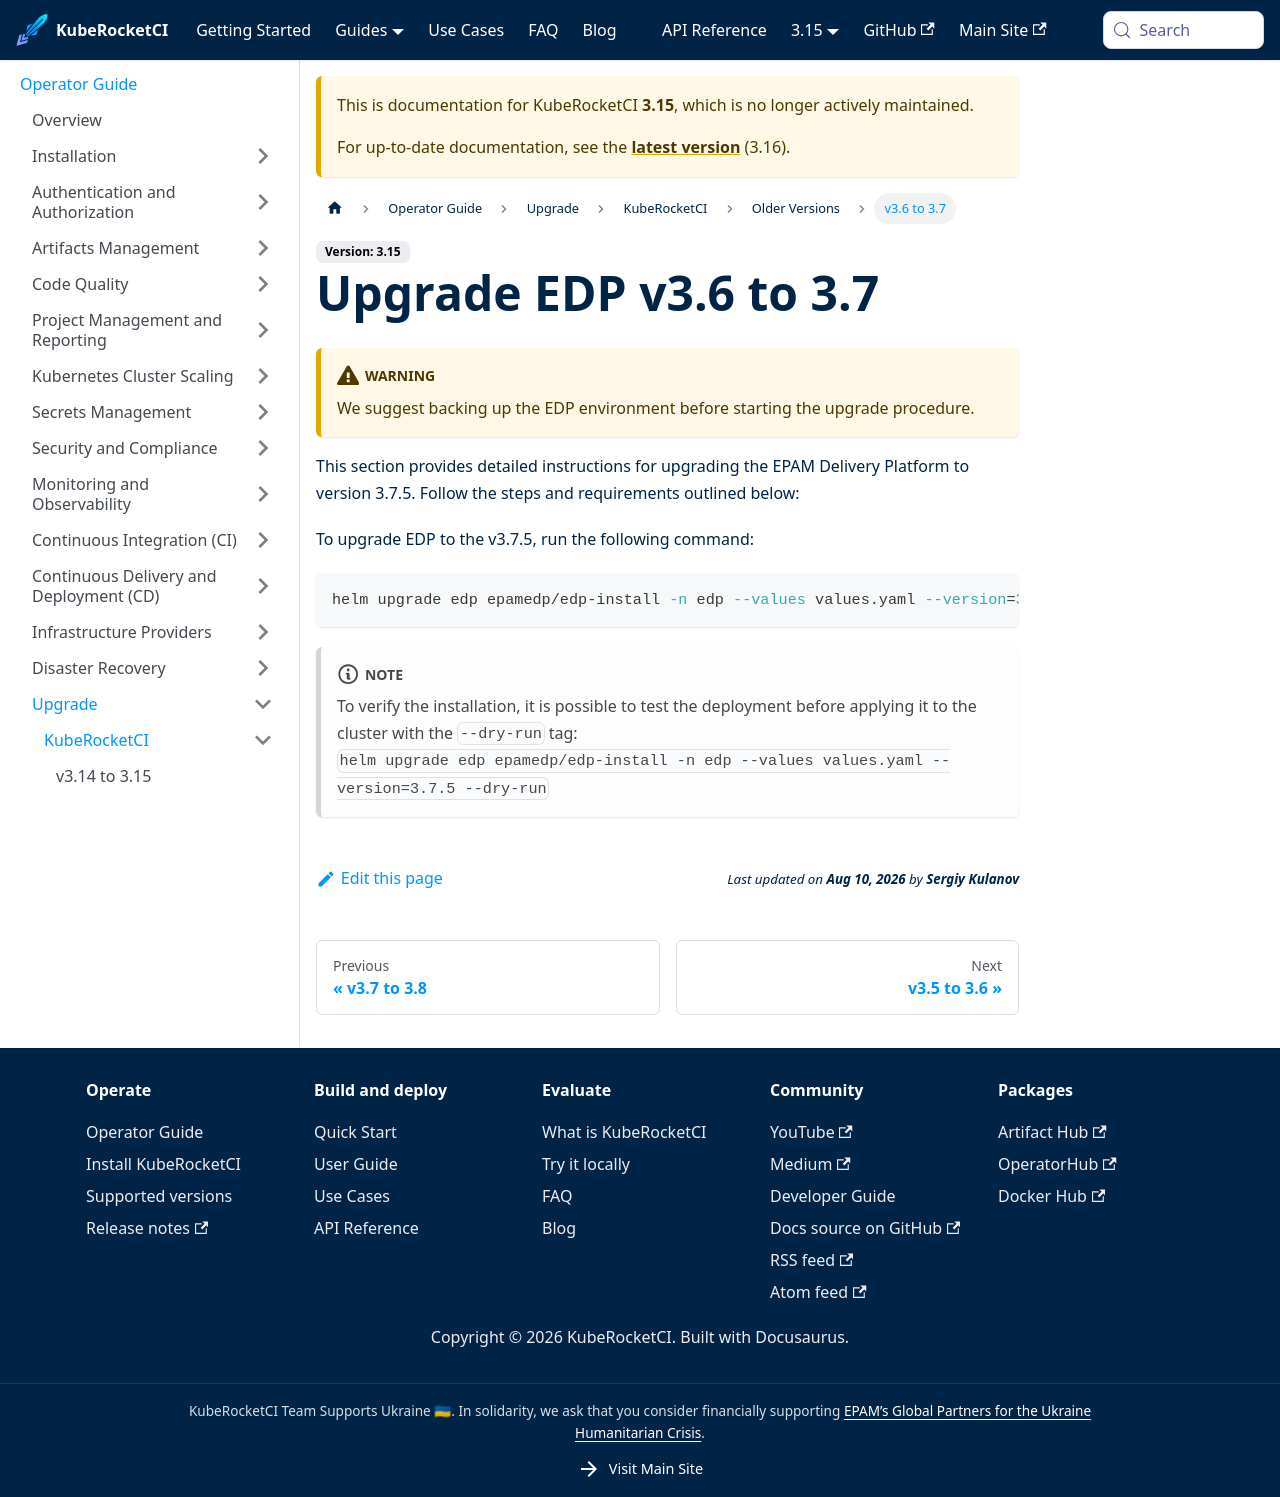

repository: KubeRocketCI/docs · page: docs/3.15/operator-guide/upgrade/upgrade-edp-3.7.html · generator: docusaurus

---
title: "Upgrade EDP v3.6 to 3.7"
description: "Guide on upgrading EDP to version 3.7, including steps for updating Custom Resource Definitions and performing the upgrade procedure."
sidebar_label: "v3.6 to 3.7"
---
<!-- markdownlint-disable MD025 -->

# Upgrade EDP v3.6 to 3.7

<head>
  <link rel="canonical" href="https://docs.kuberocketci.io/docs/operator-guide/upgrade/upgrade-edp-3.7" />
</head>

:::warning
  We suggest backing up the EDP environment before starting the upgrade procedure.
:::

This section provides detailed instructions for upgrading the EPAM Delivery Platform to version 3.7.5. Follow the steps and requirements outlined below:

To upgrade EDP to the v3.7.5, run the following command:

  ```bash
  helm upgrade edp epamedp/edp-install -n edp --values values.yaml --version=3.7.5
  ```

  :::note
    To verify the installation, it is possible to test the deployment before applying it to the cluster with the `--dry-run` tag:<br />
      `helm upgrade edp epamedp/edp-install -n edp --values values.yaml --version=3.7.5 --dry-run`
  :::
